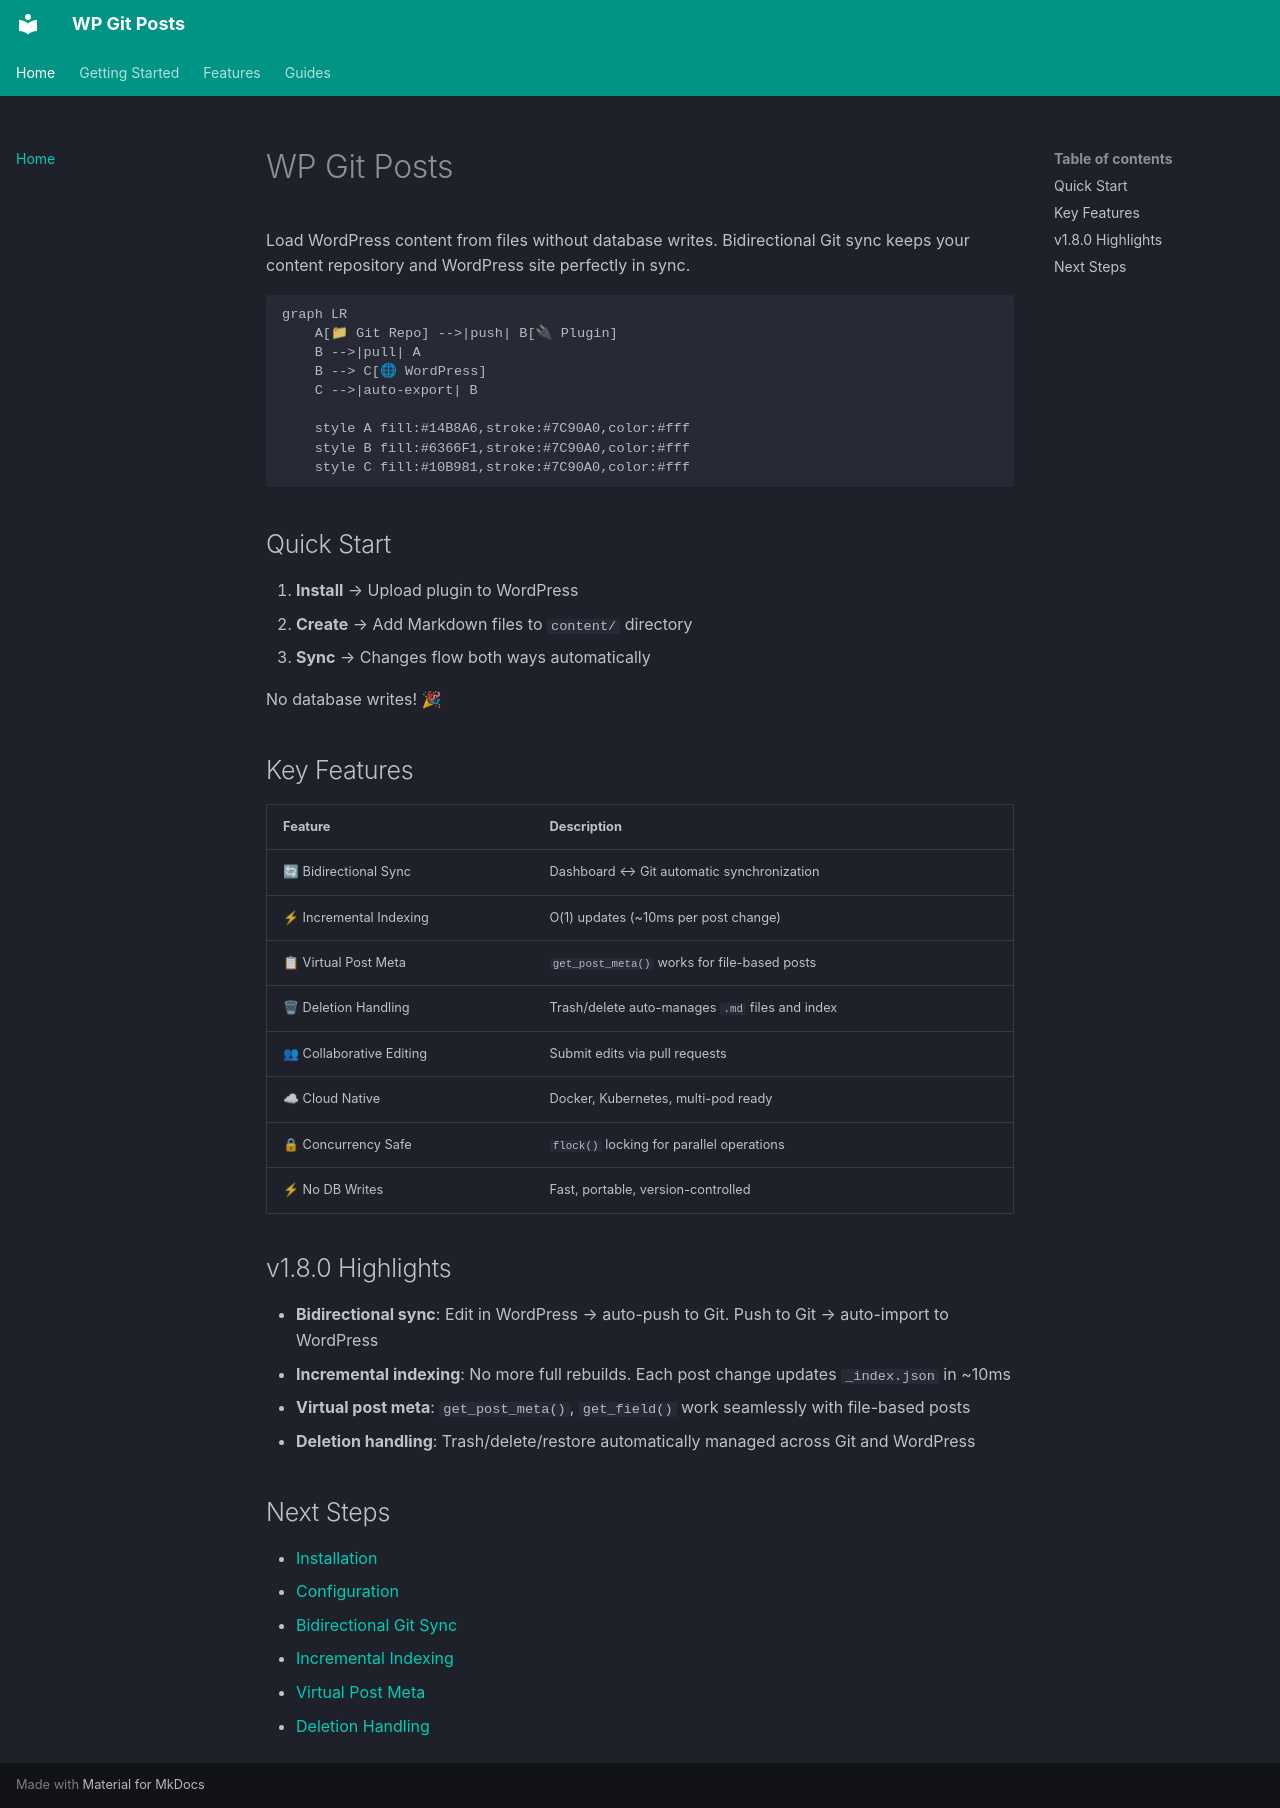

repository: MervinPraison/praison-file-content-git · page: index.html · generator: mkdocs

---
layout: home
title: WP Git Posts
description: Git-based WordPress content loader - Markdown, JSON, YAML without database
  writes
hero:
  name: WP Git Posts
  text: WP Git Posts
  tagline: Git-based WordPress content loader - Markdown, JSON, YAML without database
    writes
  actions:
  - text: Quick start
    link: getting-started/installation.md
  - text: View on GitHub
    link: https://github.com/MervinPraison/wp-git-posts
    theme: alt
---
# WP Git Posts

Load WordPress content from files without database writes. Bidirectional Git sync keeps your content repository and WordPress site perfectly in sync.

```mermaid
graph LR
    A[📁 Git Repo] -->|push| B[🔌 Plugin]
    B -->|pull| A
    B --> C[🌐 WordPress]
    C -->|auto-export| B
    
    style A fill:#14B8A6,stroke:#7C90A0,color:#fff
    style B fill:#6366F1,stroke:#7C90A0,color:#fff
    style C fill:#10B981,stroke:#7C90A0,color:#fff
```

## Quick Start

1. **Install** → Upload plugin to WordPress
2. **Create** → Add Markdown files to `content/` directory
3. **Sync** → Changes flow both ways automatically

No database writes! 🎉

## Key Features

| Feature | Description |
|---------|-------------|
| 🔄 Bidirectional Sync | Dashboard ↔ Git automatic synchronization |
| ⚡ Incremental Indexing | O(1) updates (~10ms per post change) |
| 📋 Virtual Post Meta | `get_post_meta()` works for file-based posts |
| 🗑 Deletion Handling | Trash/delete auto-manages `.md` files and index |
| 👥 Collaborative Editing | Submit edits via pull requests |
| ☁ Cloud Native | Docker, Kubernetes, multi-pod ready |
| 🔒 Concurrency Safe | `flock()` locking for parallel operations |
| ⚡ No DB Writes | Fast, portable, version-controlled |

## v1.8.0 Highlights

- **Bidirectional sync**: Edit in WordPress → auto-push to Git. Push to Git → auto-import to WordPress
- **Incremental indexing**: No more full rebuilds. Each post change updates `_index.json` in ~10ms
- **Virtual post meta**: `get_post_meta()`, `get_field()` work seamlessly with file-based posts
- **Deletion handling**: Trash/delete/restore automatically managed across Git and WordPress

## Next Steps

- [Installation](getting-started/installation.md)
- [Configuration](getting-started/configuration.md)
- [Bidirectional Git Sync](features/bidirectional-sync.md)
- [Incremental Indexing](features/incremental-indexing.md)
- [Virtual Post Meta](features/virtual-post-meta.md)
- [Deletion Handling](features/deletion-handling.md)
